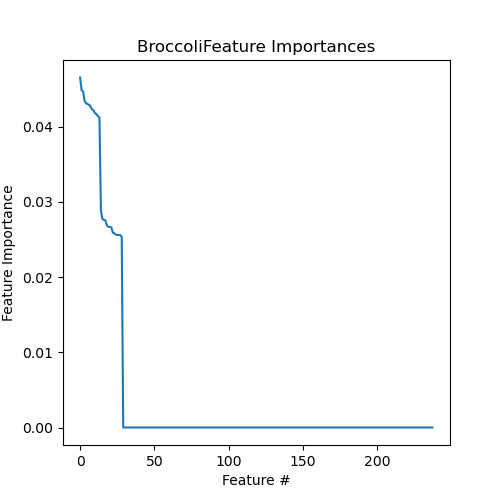

Values plotted in this chart, from the file beside it:
Feature, Importance
4908.Broccoli, 0.04655
4904.Broccoli, 0.04484
4912.Broccoli, 0.0447
4914.Broccoli, 0.04345
4916.Broccoli, 0.0431
4915.Broccoli, 0.04302
4918.Broccoli, 0.04291
4910.Broccoli, 0.0427
4901.Broccoli, 0.0423
4903.Broccoli, 0.04218
4906.Broccoli, 0.0418
4909.Broccoli, 0.04167
4913.Broccoli, 0.04138
4911.Broccoli, 0.04125
4911.NoBroccoli, 0.02884
4912.NoBroccoli, 0.02773
4910.NoBroccoli, 0.02761
4906.NoBroccoli, 0.02755
4901.NoBroccoli, 0.02688
4918.NoBroccoli, 0.02669
4904.NoBroccoli, 0.02667
4915.NoBroccoli, 0.02662
4903.NoBroccoli, 0.02593
4914.NoBroccoli, 0.02582
4916.NoBroccoli, 0.02565
4908.NoBroccoli, 0.0256
4909.NoBroccoli, 0.0256
4913.NoBroccoli, 0.02559
4902.NoBroccoli, 0.02537
HMDB0000666+, 0.0
HMDB0000262+, 0.0
HMDB0000283+, 0.0
HMDB0000289-, 0.0
HMDB0000300+, 0.0
HMDB0000517+, 0.0
HMDB0000646-, 0.0
HMDB0000660-, 0.0
HMDB0000156-, 0.0
HMDB0000243+, 0.0
HMDB0000754+, 0.0
HMDB0000827+, 0.0
HMDB0000883+, 0.0
HMDB0001488+, 0.0
HMDB0000020+, 0.0
HMDB0000119-, 0.0
HMDB0000172+, 0.0
HMDB0000294-, 0.0
HMDB0000687+, 0.0
HMDB0000226-, 0.0
HMDB0000149+, 0.0
HMDB0001858+, 0.0
HMDB0000148+, 0.0
HMDB0000143-, 0.0
HMDB0000056+, 0.0
HMDB0000011-, 0.0
HMDB0002356+, 0.0
HMDB0002259-, 0.0
HMDB0002212+, 0.0
HMDB0002003+, 0.0
HMDB0001893+, 0.0
... 178 more rows
